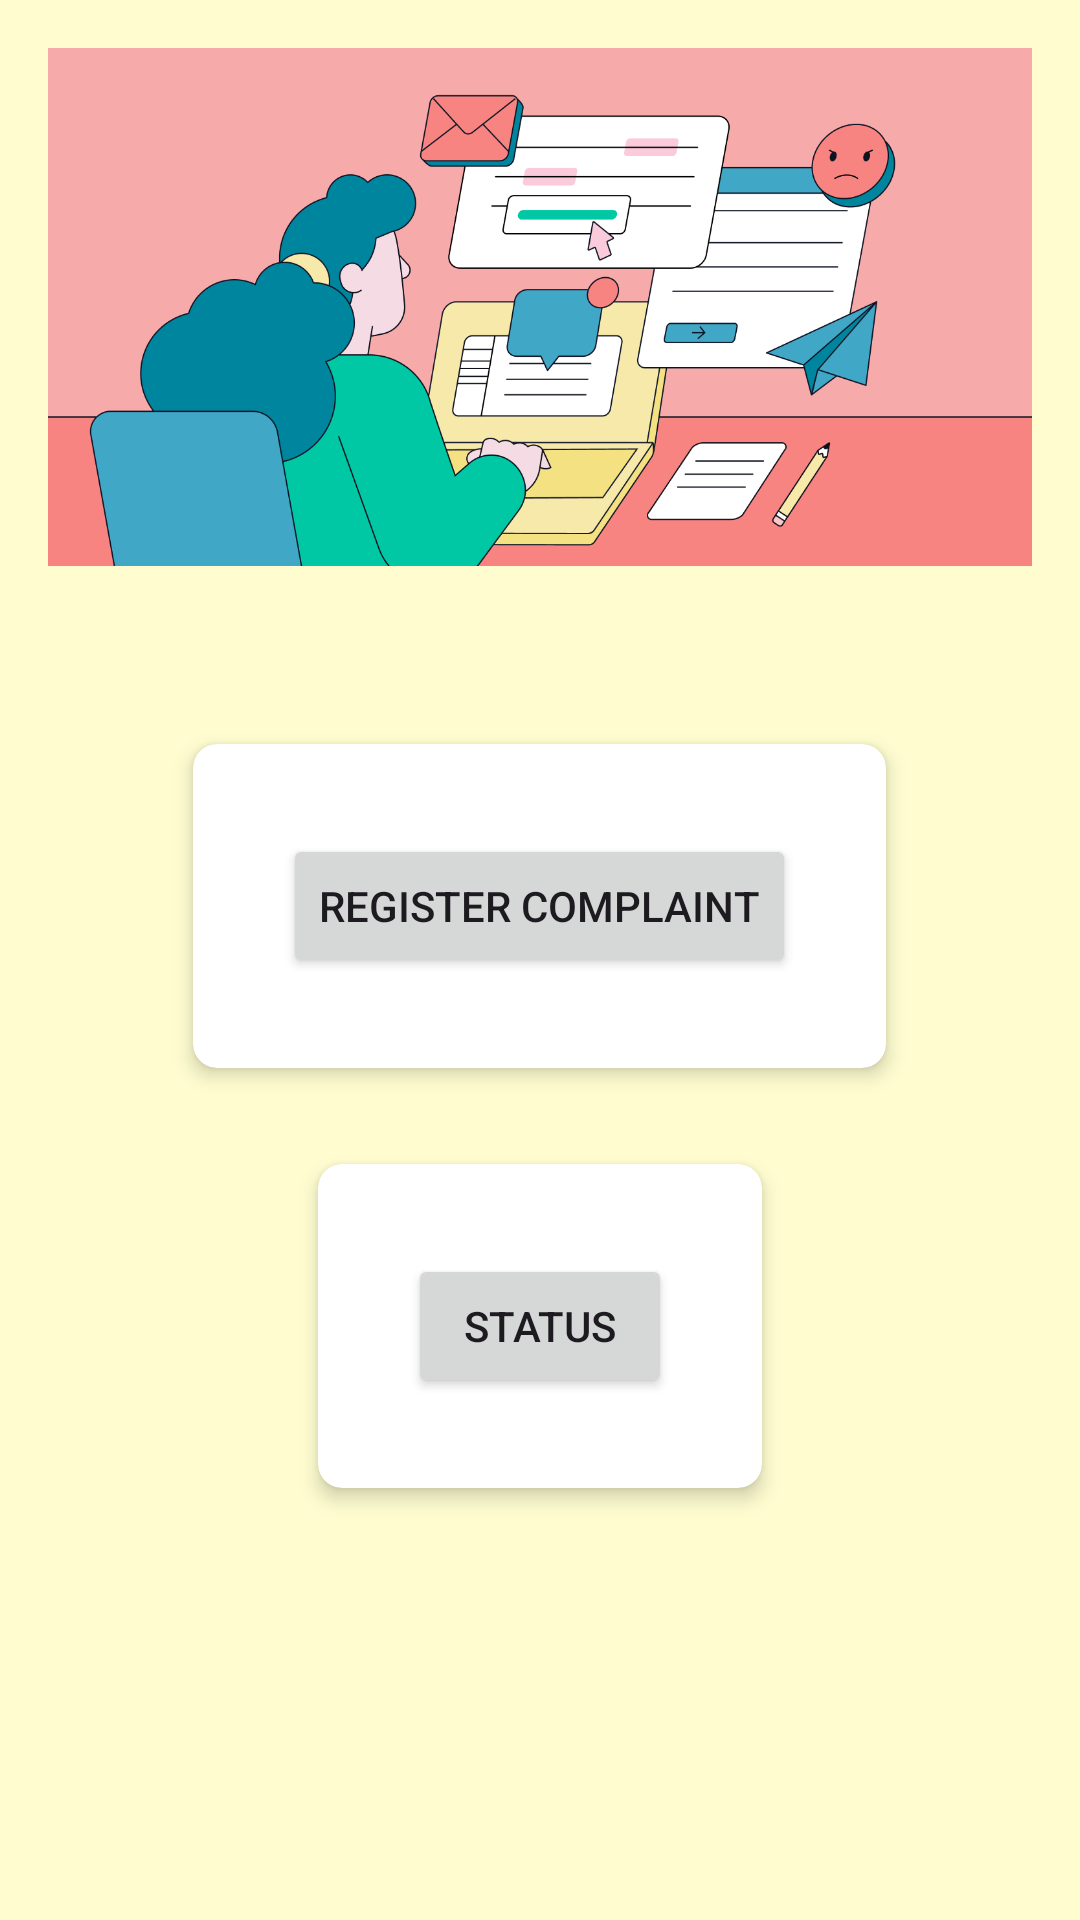

Reconstruct the res/layout file that produces this screen, plus the resources it refers to.
<!-- AndroidManifest.xml: application theme Theme.OneTapCollege -->
<!-- res/layout/fragment_4.xml -->
<?xml version="1.0" encoding="utf-8"?>
<LinearLayout xmlns:android="http://schemas.android.com/apk/res/android"
    xmlns:tools="http://schemas.android.com/tools"
    android:layout_width="match_parent"
    android:layout_height="match_parent"
    xmlns:app="http://schemas.android.com/apk/res-auto"
    android:orientation="vertical"
    android:background="#FFFDD0"
    android:gravity="center_horizontal"
    android:padding="16dp">

    
    <ImageView
        android:layout_width="match_parent"
        android:layout_height="200dp"
        android:layout_gravity="center_horizontal"
        android:layout_marginBottom="16dp"
        android:scaleType="fitStart"
        android:src="@drawable/complaint" />

    <androidx.cardview.widget.CardView
        android:id="@+id/abc"
        android:layout_width="wrap_content"
        android:layout_height="wrap_content"
        app:cardCornerRadius="8dp"
        android:layout_margin="16dp"
        app:cardElevation="4dp"
        android:clickable="true"
        android:focusable="true">

        <Button
            android:id="@+id/register_complaint_btn"
            android:layout_width="match_parent"
            android:layout_height="match_parent"
            android:layout_margin="30dp"
            android:text="Register Complaint" />

    </androidx.cardview.widget.CardView>

    

    <androidx.cardview.widget.CardView
        android:id="@+id/bcd"
        android:layout_width="wrap_content"
        android:layout_height="wrap_content"
        app:cardCornerRadius="8dp"
        android:layout_margin="16dp"
        app:cardElevation="4dp"
        android:clickable="true"
        android:focusable="true">

        <Button
            android:id="@+id/status_btn"
            android:layout_width="wrap_content"
            android:layout_height="wrap_content"
            android:layout_margin="30dp"
            android:text="Status"/>

    </androidx.cardview.widget.CardView>

</LinearLayout>
<!-- resources referenced by this layout -->
<resources>
  <!-- drawable complaint: png bitmap (drawable, 32564 bytes) -->
  <style name="Theme.OneTapCollege" parent="Base.Theme.OneTapCollege" />
  <style name="Base.Theme.OneTapCollege" parent="Theme.Material3.DayNight.NoActionBar">
          
          
      </style>
</resources>
